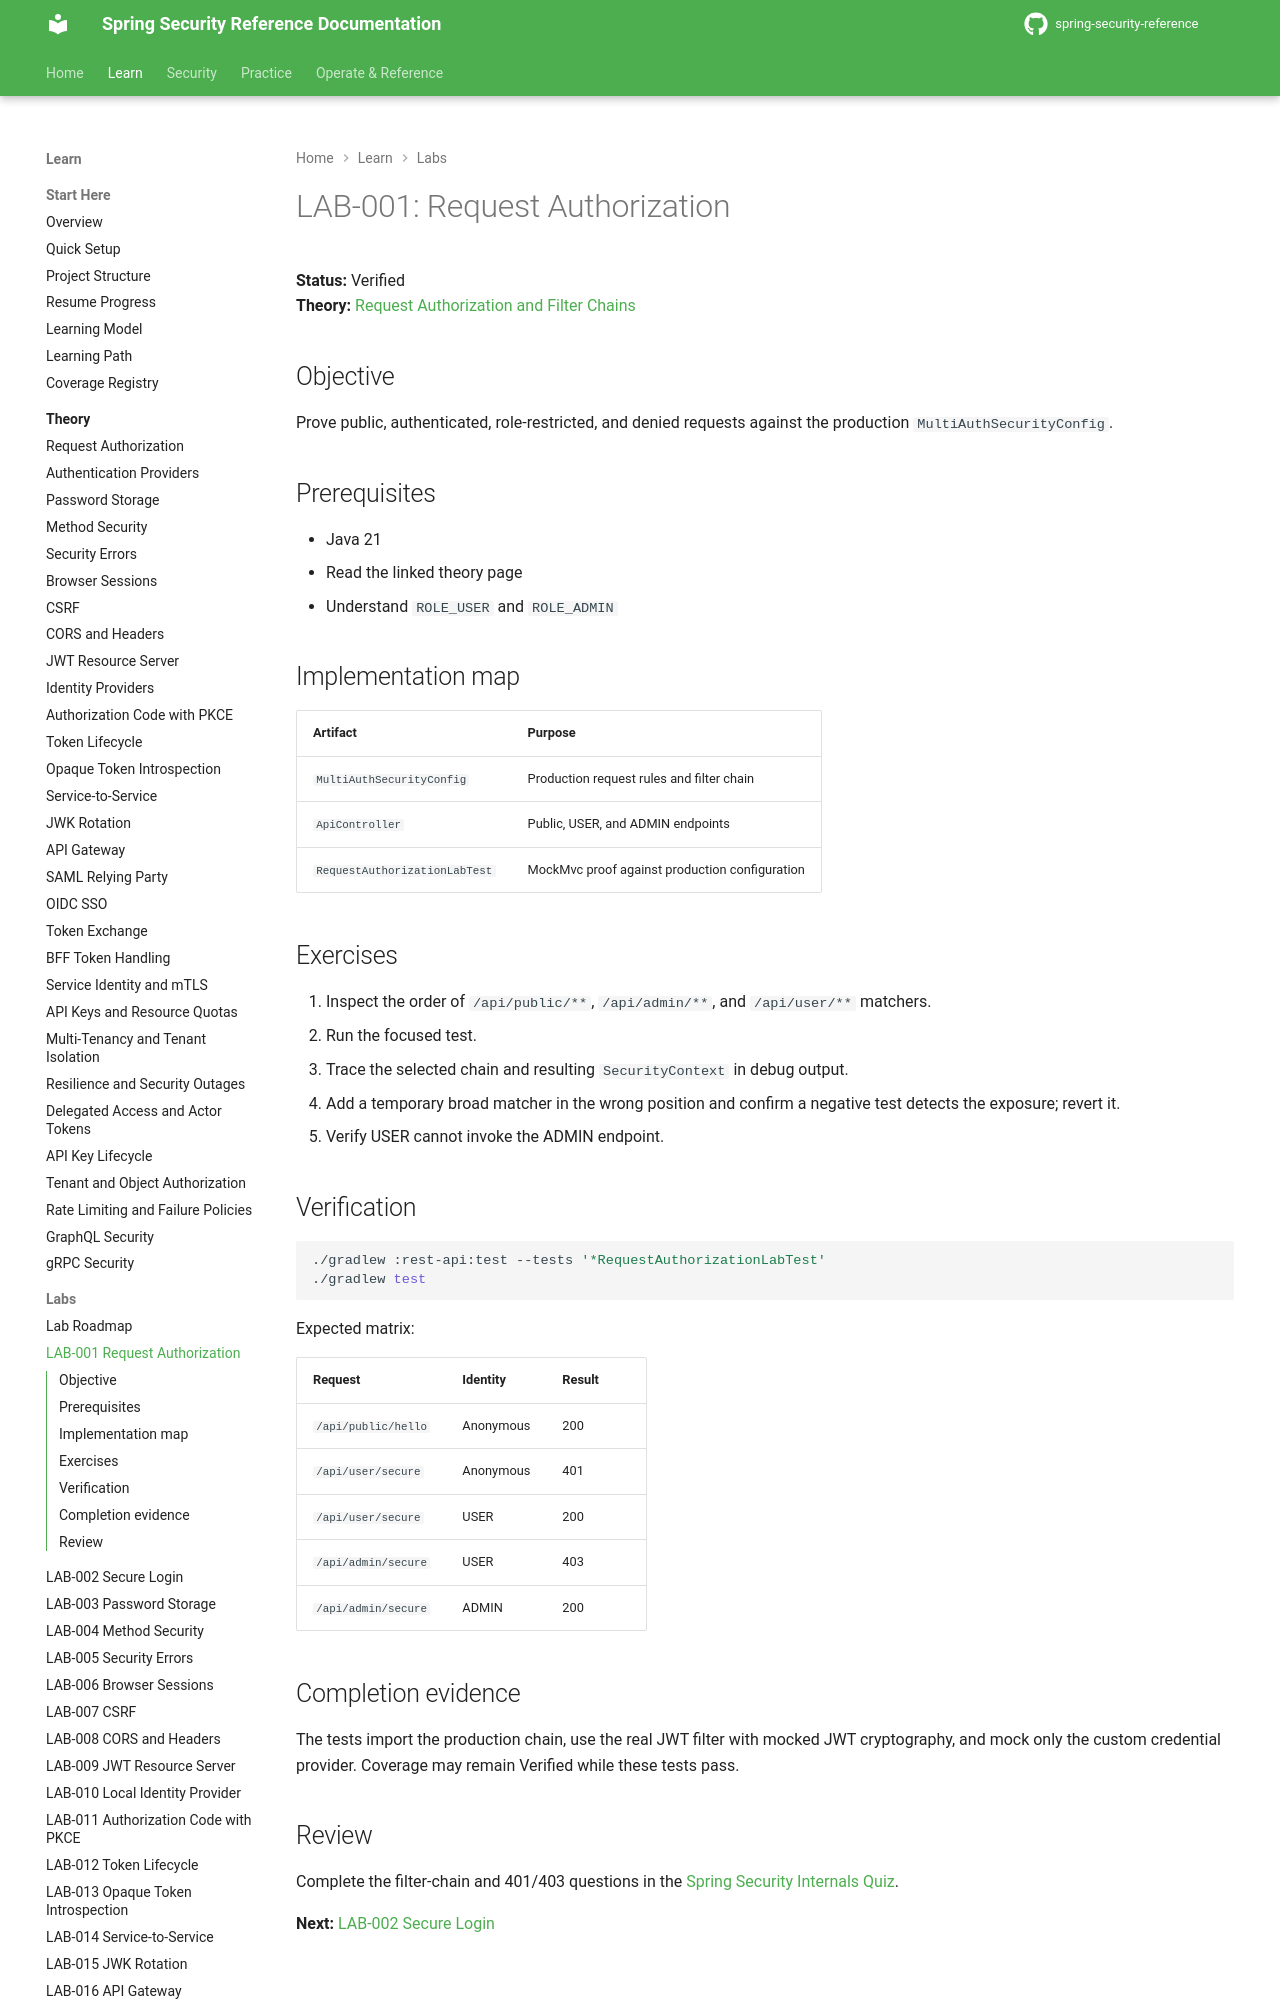

repository: nitinkc/spring-security-reference · page: tutorials/lab-001-request-authorization/index.html · generator: mkdocs

# LAB-001: Request Authorization

**Status:** Verified  
**Theory:** [Request Authorization and Filter Chains](../theory/request-authorization.md)

## Objective

Prove public, authenticated, role-restricted, and denied requests against the production `MultiAuthSecurityConfig`.

## Prerequisites

- Java 21
- Read the linked theory page
- Understand `ROLE_USER` and `ROLE_ADMIN`

## Implementation map

| Artifact | Purpose |
|---|---|
| `MultiAuthSecurityConfig` | Production request rules and filter chain |
| `ApiController` | Public, USER, and ADMIN endpoints |
| `RequestAuthorizationLabTest` | MockMvc proof against production configuration |

## Exercises

1. Inspect the order of `/api/public/**`, `/api/admin/**`, and `/api/user/**` matchers.
2. Run the focused test.
3. Trace the selected chain and resulting `SecurityContext` in debug output.
4. Add a temporary broad matcher in the wrong position and confirm a negative test detects the exposure; revert it.
5. Verify USER cannot invoke the ADMIN endpoint.
